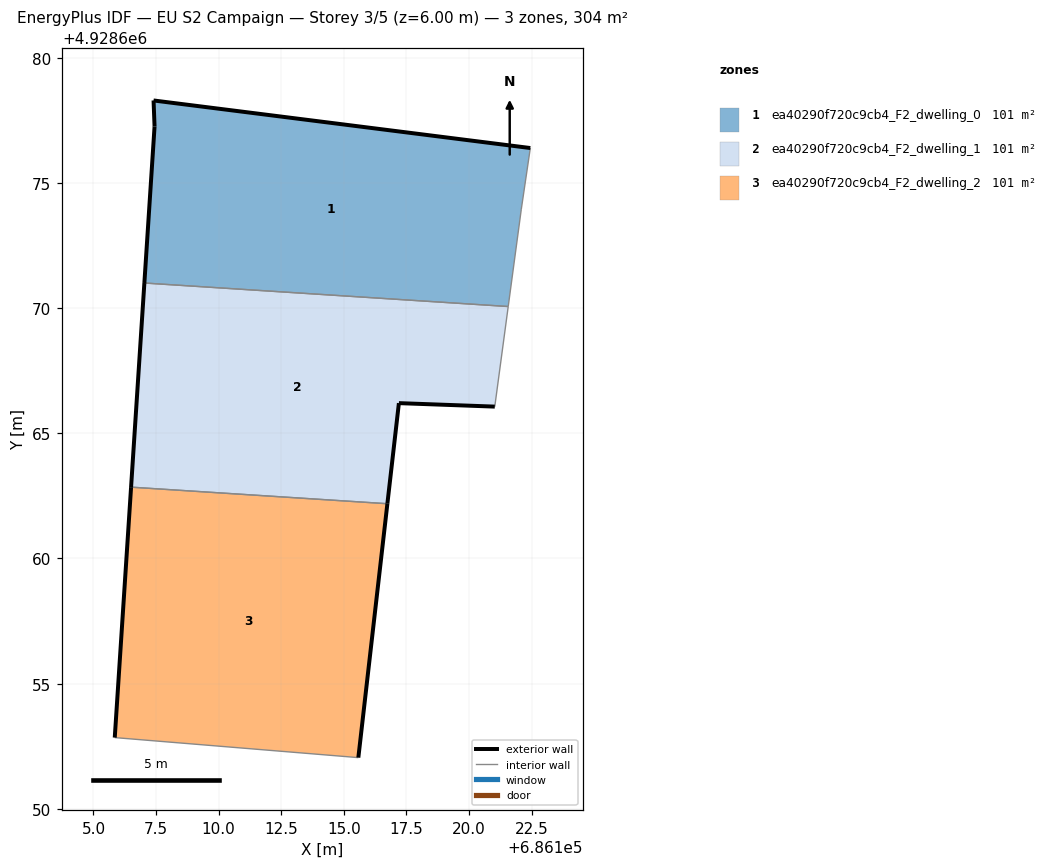
=== STOREY PLAN SPEC (per zone: floor XY polygon, exterior-wall plan segments, windows/doors) ===
zone 1: ea40290f720c9cb4_F2_dwelling_0  (101.2 m²)
  floor: (686121.57, 4928670.06) (686122.09, 4928673.95) (686122.45, 4928676.39) (686107.40, 4928678.29) (686107.44, 4928677.25) (686107.03, 4928671.00)
  exterior wall: (686107.03, 4928671.00) – (686107.44, 4928677.25)  [6.3 m]
  exterior wall: (686107.44, 4928677.25) – (686107.40, 4928678.29)  [1.0 m]
  exterior wall: (686107.40, 4928678.29) – (686122.45, 4928676.39)  [15.2 m]
  interior walls: 3
zone 2: ea40290f720c9cb4_F2_dwelling_1  (101.2 m²)
  floor: (686121.03, 4928666.07) (686121.57, 4928670.06) (686107.03, 4928671.00) (686106.50, 4928662.85) (686116.74, 4928662.19) (686117.20, 4928666.21)
  exterior wall: (686121.03, 4928666.07) – (686117.20, 4928666.21)  [3.8 m]
  exterior wall: (686117.20, 4928666.21) – (686116.74, 4928662.19)  [4.0 m]
  exterior wall: (686106.50, 4928662.85) – (686107.03, 4928671.00)  [8.2 m]
  interior walls: 3
zone 3: ea40290f720c9cb4_F2_dwelling_2  (101.2 m²)
  floor: (686115.58, 4928652.04) (686116.74, 4928662.19) (686106.50, 4928662.85) (686105.85, 4928652.84)
  exterior wall: (686105.85, 4928652.84) – (686106.50, 4928662.85)  [10.0 m]
  exterior wall: (686116.74, 4928662.19) – (686115.58, 4928652.04)  [10.2 m]
  interior walls: 2

=== DERIVED (storey summary) ===
Building: EU S2 Campaign
Storey: 3 of 5  (floor level z = 6.00 m)
Storey gross floor area: 303.7 m²
Zones on this storey: 3
  - ea40290f720c9cb4_F2_dwelling_0: floor 101.2 m²; exterior wall 22.5 m (67.4 m²); WWR 0.0%
  - ea40290f720c9cb4_F2_dwelling_1: floor 101.2 m²; exterior wall 16.0 m (48.1 m²); WWR 0.0%
  - ea40290f720c9cb4_F2_dwelling_2: floor 101.2 m²; exterior wall 20.2 m (60.7 m²); WWR 0.0%
Zone adjacency (shared interzone walls):
  - ea40290f720c9cb4_F2_dwelling_0 ↔ ea40290f720c9cb4_F2_dwelling_1
  - ea40290f720c9cb4_F2_dwelling_1 ↔ ea40290f720c9cb4_F2_dwelling_2